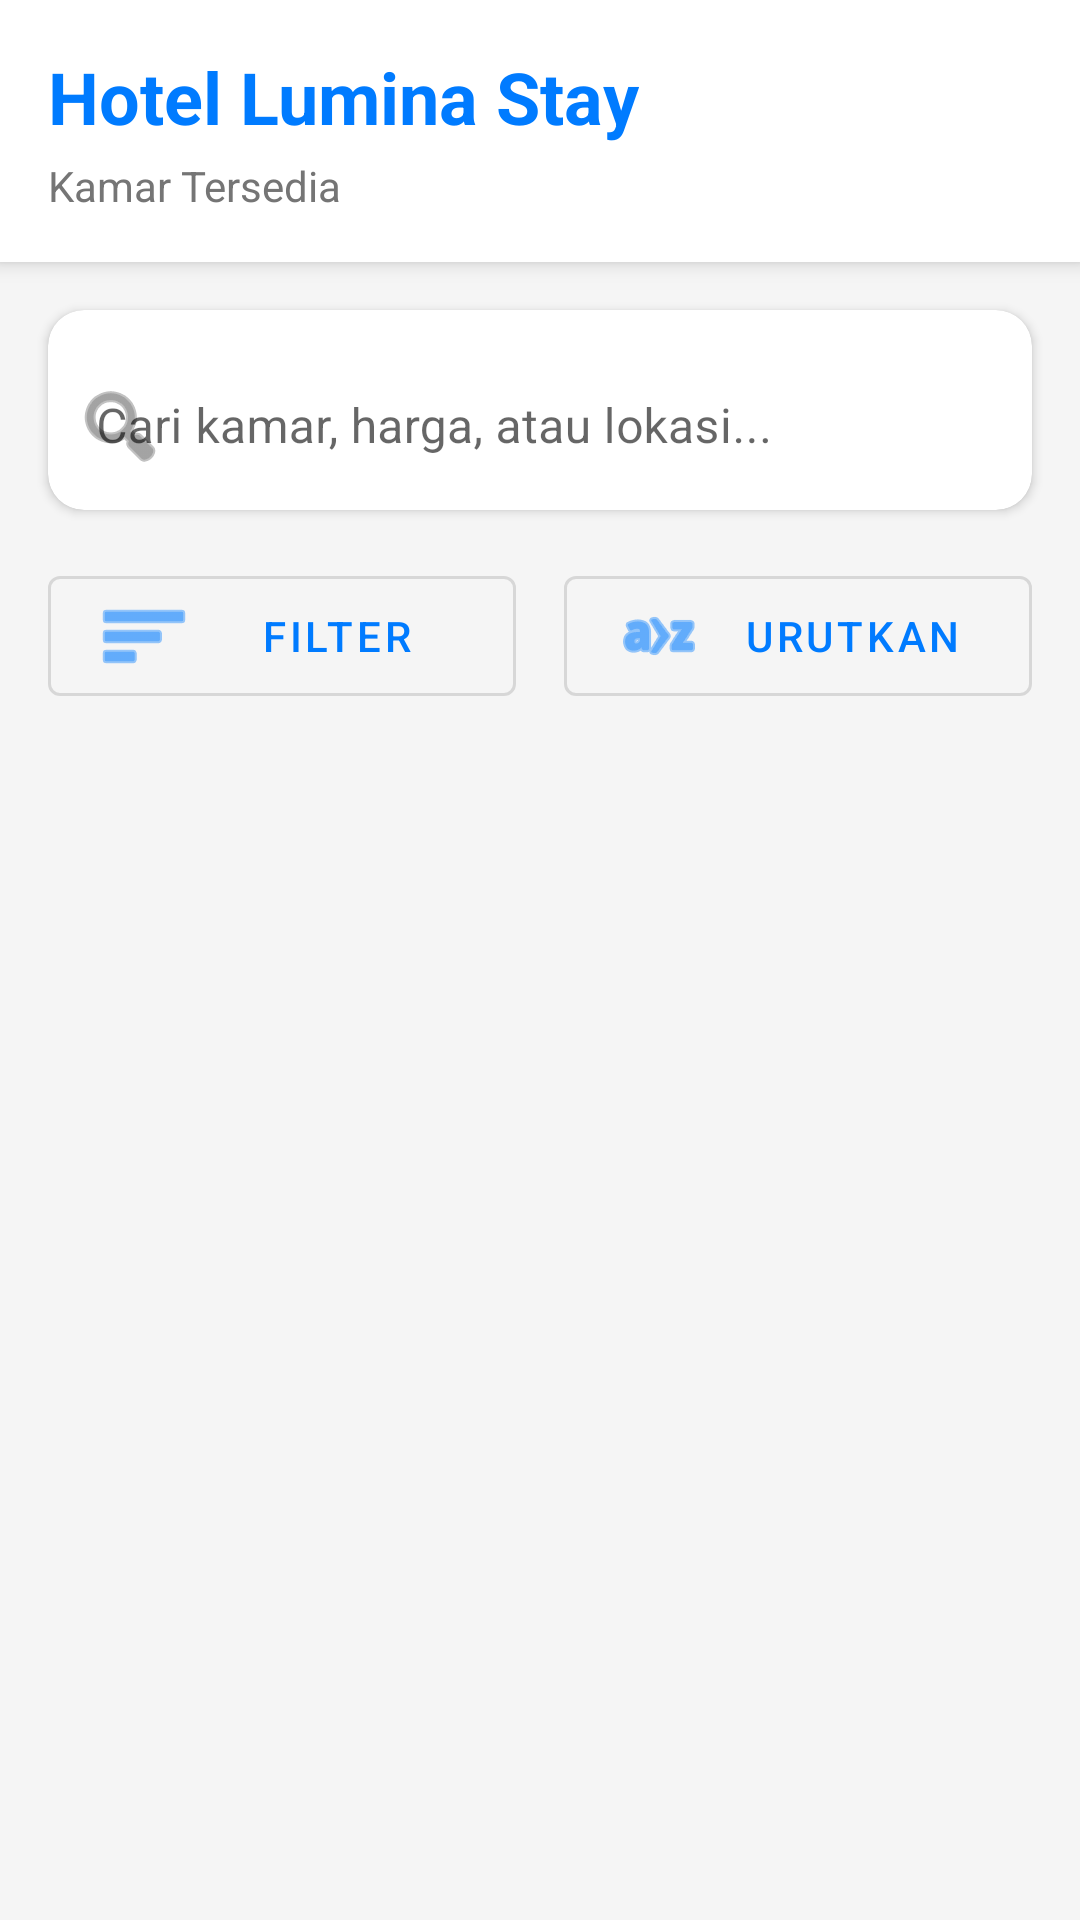

Android layout source for this screen:
<!-- AndroidManifest.xml: application theme Theme.LuminaStay -->
<!-- res/layout/fragment_home.xml -->
<?xml version="1.0" encoding="utf-8"?>
<LinearLayout xmlns:android="http://schemas.android.com/apk/res/android"
    xmlns:app="http://schemas.android.com/apk/res-auto"
    android:layout_width="match_parent"
    android:layout_height="match_parent"
    android:orientation="vertical"
    android:background="@color/background_light">

    
    <com.google.android.material.card.MaterialCardView
        android:layout_width="match_parent"
        android:layout_height="wrap_content"
        app:cardElevation="4dp"
        app:cardCornerRadius="0dp"
        app:cardBackgroundColor="@color/background_white">

        <LinearLayout
            android:layout_width="match_parent"
            android:layout_height="wrap_content"
            android:orientation="vertical"
            android:padding="16dp">

            <TextView
                android:layout_width="wrap_content"
                android:layout_height="wrap_content"
                android:text="@string/hotel_name"
                android:textSize="24sp"
                android:textStyle="bold"
                android:textColor="@color/primary_blue" />

            <TextView
                android:layout_width="wrap_content"
                android:layout_height="wrap_content"
                android:text="@string/available_rooms"
                android:textSize="14sp"
                android:textColor="@color/text_secondary"
                android:layout_marginTop="4dp" />

        </LinearLayout>

    </com.google.android.material.card.MaterialCardView>

    
    <com.google.android.material.card.MaterialCardView
        android:layout_width="match_parent"
        android:layout_height="wrap_content"
        android:layout_margin="16dp"
        app:cardElevation="2dp"
        app:cardCornerRadius="12dp"
        app:cardBackgroundColor="@color/background_white">

        <com.google.android.material.textfield.TextInputLayout
            android:layout_width="match_parent"
            android:layout_height="wrap_content"
            android:hint="@string/search_hint"
            app:boxBackgroundMode="none"
            app:startIconDrawable="@android:drawable/ic_menu_search"
            style="@style/Widget.MaterialComponents.TextInputLayout.OutlinedBox">

            <com.google.android.material.textfield.TextInputEditText
                android:id="@+id/etSearch"
                android:layout_width="match_parent"
                android:layout_height="wrap_content"
                android:inputType="text"
                android:maxLines="1" />

        </com.google.android.material.textfield.TextInputLayout>

    </com.google.android.material.card.MaterialCardView>

    
    <LinearLayout
        android:layout_width="match_parent"
        android:layout_height="wrap_content"
        android:orientation="horizontal"
        android:paddingHorizontal="16dp"
        android:paddingBottom="8dp"
        android:gravity="center_vertical">

        <com.google.android.material.button.MaterialButton
            android:id="@+id/btnFilter"
            android:layout_width="0dp"
            android:layout_height="wrap_content"
            android:layout_weight="1"
            android:layout_marginEnd="8dp"
            android:text="@string/filter"
            android:textColor="@color/primary_blue"
            app:icon="@android:drawable/ic_menu_sort_by_size"
            app:iconTint="@color/primary_blue"
            style="@style/Widget.MaterialComponents.Button.OutlinedButton" />

        <com.google.android.material.button.MaterialButton
            android:id="@+id/btnSort"
            android:layout_width="0dp"
            android:layout_height="wrap_content"
            android:layout_weight="1"
            android:layout_marginStart="8dp"
            android:text="@string/sort"
            android:textColor="@color/primary_blue"
            app:icon="@android:drawable/ic_menu_sort_alphabetically"
            app:iconTint="@color/primary_blue"
            style="@style/Widget.MaterialComponents.Button.OutlinedButton" />

    </LinearLayout>

    
    <androidx.recyclerview.widget.RecyclerView
        android:id="@+id/rvRooms"
        android:layout_width="match_parent"
        android:layout_height="match_parent"
        android:padding="8dp"
        android:clipToPadding="false" />

    
    <LinearLayout
        android:id="@+id/emptyState"
        android:layout_width="match_parent"
        android:layout_height="match_parent"
        android:orientation="vertical"
        android:gravity="center"
        android:visibility="gone">

        <ImageView
            android:layout_width="120dp"
            android:layout_height="120dp"
            android:src="@android:drawable/ic_menu_search"
            android:alpha="0.3"
            android:layout_marginBottom="16dp" />

        <TextView
            android:layout_width="wrap_content"
            android:layout_height="wrap_content"
            android:text="Tidak ada kamar ditemukan"
            android:textSize="16sp"
            android:textColor="@color/text_secondary" />

    </LinearLayout>

</LinearLayout>
<!-- resources referenced by this layout -->
<resources>
  <color name="background_light">#F5F5F5</color>
  <color name="background_white">#FFFFFFFF</color>
  <color name="primary_blue">#FF007BFF</color>
  <color name="text_secondary">#757575</color>
  <string name="available_rooms">Kamar Tersedia</string>
  <string name="filter">Filter</string>
  <string name="hotel_name">Hotel Lumina Stay</string>
  <string name="search_hint">Cari kamar, harga, atau lokasi...</string>
  <string name="sort">Urutkan</string>
  <style name="Theme.LuminaStay" parent="Theme.MaterialComponents.DayNight.DarkActionBar">
          <item name="colorPrimary">@color/purple_primary</item>
          <item name="colorPrimaryVariant">@color/status_bar</item>
          <item name="colorOnPrimary">@color/white</item>
          <item name="colorSecondary">@color/cyan_accent</item>
          <item name="colorSecondaryVariant">@color/cyan_accent</item>
          <item name="colorOnSecondary">@color/white</item>
          <item name="android:statusBarColor">@color/status_bar</item>
          <item name="android:windowBackground">@color/background_light</item>
      </style>
  <color name="purple_primary">#05123E</color>
  <color name="status_bar">#1A1B55</color>
  <color name="white">#FFFFFF</color>
  <color name="cyan_accent">#00E5FF</color>
</resources>
